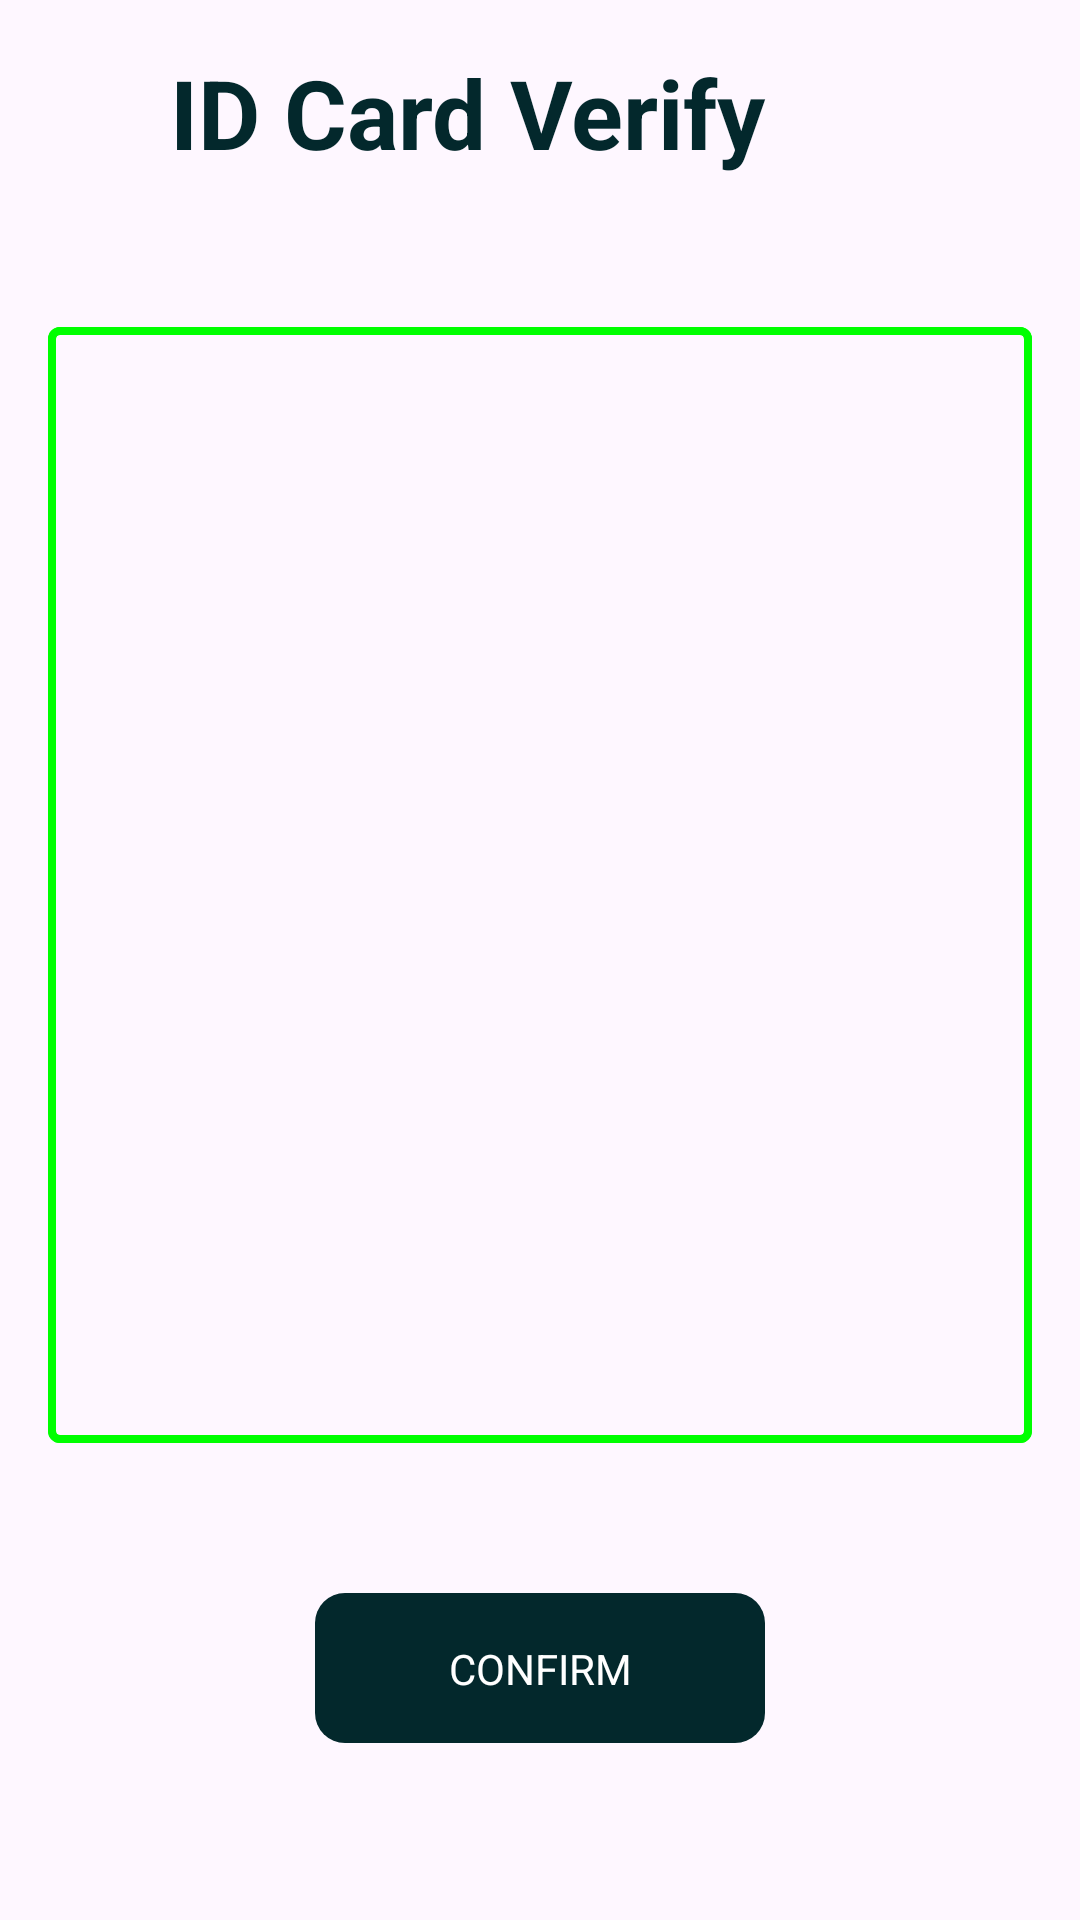

Here is an Android app screen rendered from its layout file. Give the layout XML and the strings, colors and styles it references.
<!-- AndroidManifest.xml: application theme Theme.MiniAI -->
<!-- res/layout/activity_gallery.xml -->
<?xml version="1.0" encoding="utf-8"?>
<androidx.constraintlayout.widget.ConstraintLayout xmlns:android="http://schemas.android.com/apk/res/android"
    xmlns:app="http://schemas.android.com/apk/res-auto"
    xmlns:tools="http://schemas.android.com/tools"
    android:id="@+id/gallerylayout"
    android:layout_width="match_parent"
    android:layout_height="match_parent"
    tools:context=".GalleryActivity">

    <LinearLayout
        android:id="@+id/titleLinearLayout"
        android:layout_width="wrap_content"
        android:layout_height="wrap_content"
        android:layout_marginTop="16dp"
        app:layout_constraintEnd_toEndOf="parent"
        app:layout_constraintStart_toStartOf="parent"
        app:layout_constraintTop_toTopOf="parent">

        <TextView
            android:id="@+id/titleTextView"
            android:layout_width="wrap_content"
            android:layout_height="wrap_content"
            android:text="@string/idcard_name"
            android:textColor="#03282C"
            android:textSize="32dp"
            android:textStyle="bold" />

        <ImageView
            android:id="@+id/iconImageView"
            android:layout_width="40dp"
            android:layout_height="40dp"
            android:layout_marginLeft="8dp"
            android:scaleType="centerInside"
            android:src="@drawable/app_logo" />
    </LinearLayout>

    <FrameLayout
        android:id="@+id/galleryImageFrame"
        android:layout_width="match_parent"
        android:layout_height="0dp"
        android:layout_marginStart="16dp"
        android:layout_marginTop="50dp"
        android:layout_marginEnd="16dp"
        android:layout_marginBottom="50dp"
        app:layout_constraintBottom_toTopOf="@+id/confirmImageButton"
        app:layout_constraintEnd_toEndOf="parent"
        app:layout_constraintStart_toStartOf="parent"
        app:layout_constraintTop_toBottomOf="@+id/titleLinearLayout">

        <ImageView
            android:id="@+id/galleryImageView"
            android:layout_width="match_parent"
            android:layout_height="match_parent"
            android:layout_gravity="center"
            android:scaleType="fitCenter"
            android:src="@drawable/rectangular_shape" />

        <ImageView
            android:id="@+id/galleryRectangularMask"
            android:layout_width="match_parent"
            android:layout_height="match_parent"
            android:layout_gravity="center"
            android:scaleType="fitCenter"
            android:src="@drawable/rectangular_shape" />
    </FrameLayout>

    <ImageButton
        android:id="@+id/confirmImageButton"
        android:layout_width="150dp"
        android:layout_height="50dp"
        android:background="@drawable/button_state_list"
        android:contentDescription="CONFIRM"
        app:layout_constraintTop_toTopOf="parent"
        app:layout_constraintBottom_toBottomOf="parent"
        app:layout_constraintEnd_toEndOf="parent"
        app:layout_constraintStart_toStartOf="parent"
        app:layout_constraintHorizontal_bias="0.5"
        app:layout_constraintVertical_bias="0.9"/>
    <TextView
        android:id="@+id/confirmTextView"
        android:layout_width="wrap_content"
        android:layout_height="wrap_content"
        android:textColor="@android:color/white"
        android:text = "CONFIRM"
        app:layout_constraintBottom_toBottomOf="@+id/confirmImageButton"
        app:layout_constraintEnd_toEndOf="@+id/confirmImageButton"
        app:layout_constraintStart_toStartOf="@+id/confirmImageButton"
        app:layout_constraintTop_toTopOf="@+id/confirmImageButton" />
</androidx.constraintlayout.widget.ConstraintLayout>
<!-- resources referenced by this layout -->
<resources>
  <!-- drawable button_state_list (drawable) -->
  <selector xmlns:android="http://schemas.android.com/apk/res/android">
      
      <item android:state_pressed="true" android:drawable="@drawable/button_pressed" />
      
      <item android:state_focused="true" android:drawable="@drawable/button_focused" />
      
      <item android:drawable="@drawable/button_default" />
  </selector>
  <!-- drawable rectangular_shape (drawable) -->
  <?xml version="1.0" encoding="utf-8"?>
  <shape xmlns:android="http://schemas.android.com/apk/res/android"
      android:shape="rectangle" android:padding="10dp">
      
      <solid android:color="#00000000"/>
      <stroke android:width="2.5dp" android:color="#00FF00" />
      <corners android:radius="2.5dp"/>
  </shape>
  <string name="idcard_name">ID Card Verify</string>
  <style name="Theme.MiniAI" parent="Base.Theme.MiniAI" />
  <!-- drawable button_pressed (drawable) -->
  <shape xmlns:android="http://schemas.android.com/apk/res/android">
      <solid android:color="#123456" />
      <corners android:radius="10dp" />
  </shape>
  <!-- drawable button_focused (drawable) -->
  <shape xmlns:android="http://schemas.android.com/apk/res/android">
      <solid android:color="#abcdef" />
      <corners android:radius="10dp" />
  </shape>
  <!-- drawable button_default (drawable) -->
  <shape xmlns:android="http://schemas.android.com/apk/res/android">
      <solid android:color="#03282C" />
      <corners android:radius="10dp" />
  </shape>
  <style name="Base.Theme.MiniAI" parent="Theme.Material3.DayNight.NoActionBar">
          
          
      </style>
</resources>
